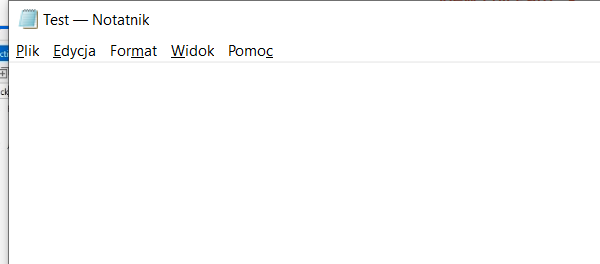
Workflow: Sequence

Step 1: Attach Window 'notepad.exe Bez' on the element in window 'Test - Notatnik' (notepad.exe)

Step 2: type "Helo There[k(enter)]" into the editable text 'Edytor tekstów' (no picture)

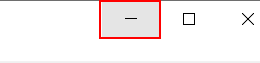
Step 3: click on the push button 'Minimalizuj'

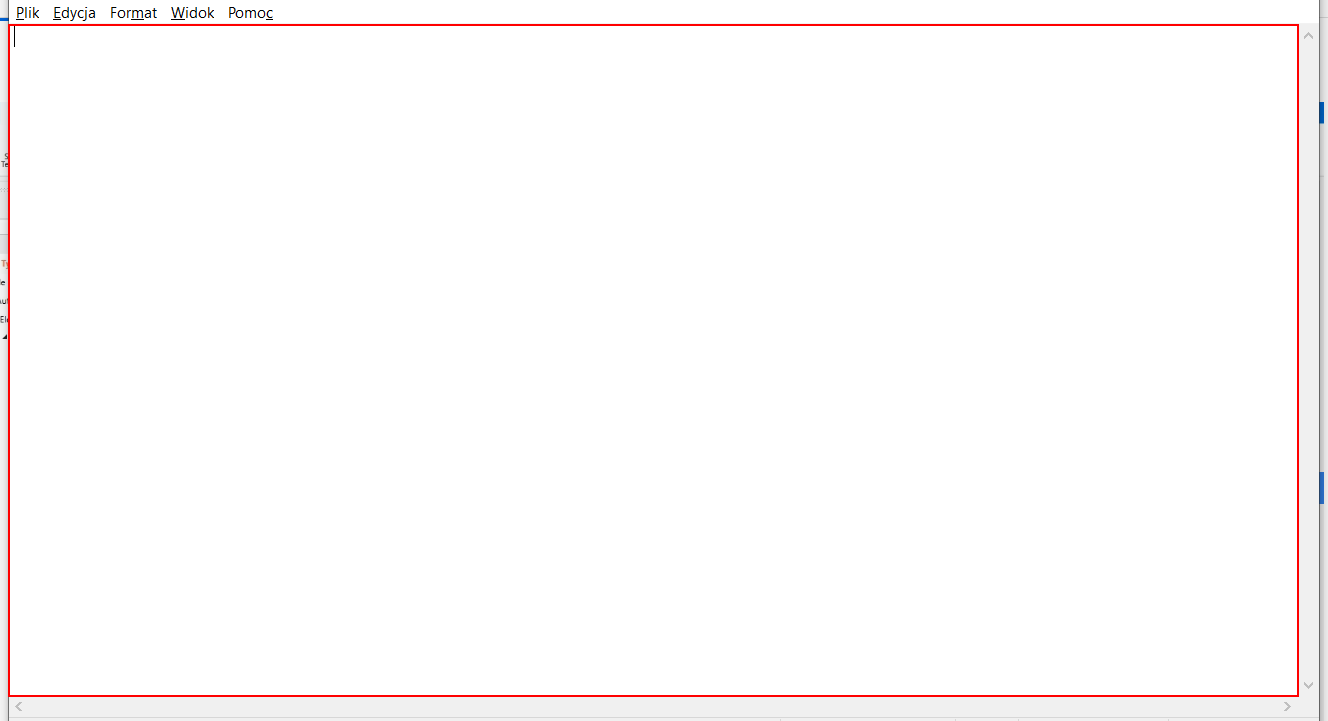
Step 4: type "Background secret text" into the editable text 'Edytor tekstów'

Step 5: click on the menu item 'Format' (no picture)

Step 6: Attach Window 'notepad.exe' on the element (notepad.exe) (no picture)

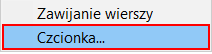
Step 7: click on 'menu item  Czcionka...'

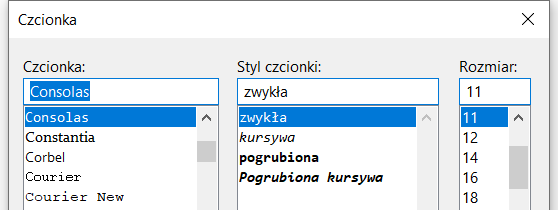
Step 8: Attach Window 'notepad.exe  Czcionka' on the dialog in window 'Czcionka' (notepad.exe)

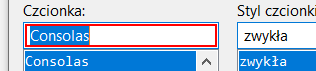
Step 9: type "Arial"